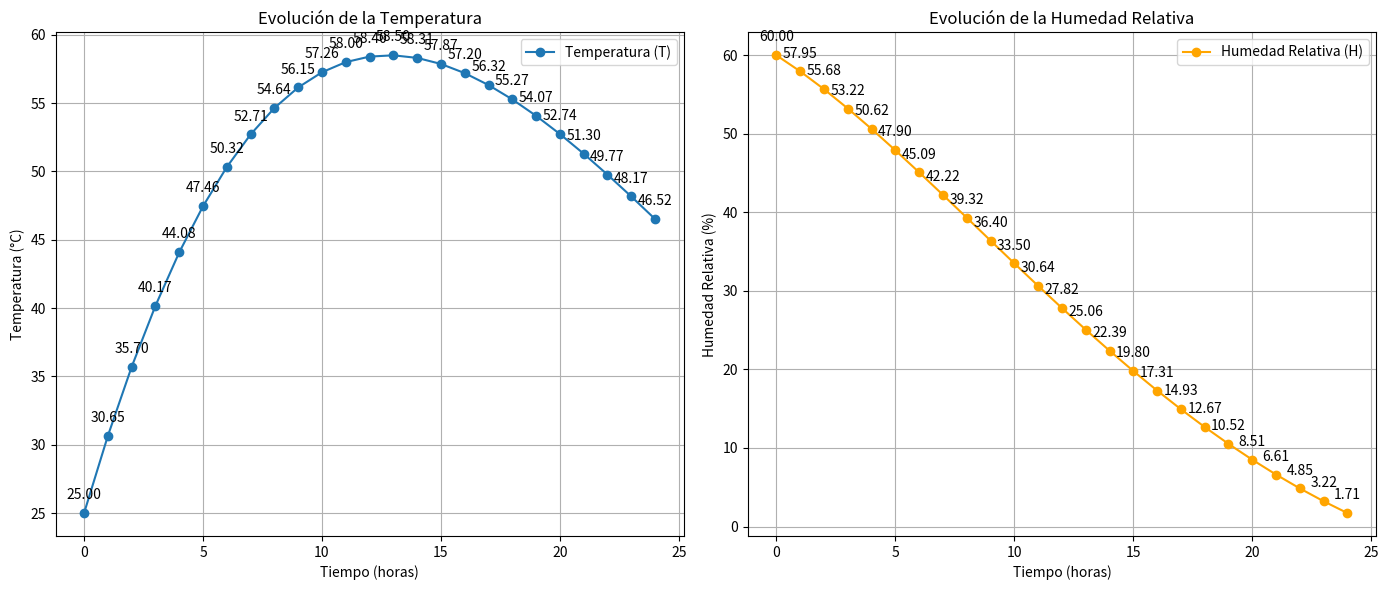

Source code (Python):

import numpy as np
import matplotlib.pyplot as plt

# Parámetros
T_amb = 20  # Temperatura ambiente constante en °C
T0 = 25    # Temperatura inicial en °C
H0 = 60    # Humedad relativa inicial en %
delta_t = 1  # Paso de tiempo en horas
total_time = 24  # Tiempo total en horas

# Inicializar arrays para almacenar los valores de T y H
time_points = np.arange(0, total_time + delta_t, delta_t)
T = np.zeros(len(time_points))
H = np.zeros(len(time_points))

# Condiciones iniciales
T[0] = T0
H[0] = H0

# Método de Euler
for n in range(len(time_points) - 1):
    T[n+1] = T[n] + delta_t * (-0.07 * (T[n] - T_amb) + 0.1 * H[n])
    H[n+1] = H[n] + delta_t * (-0.03 * H[n] + 0.05 * (T_amb - T[n]))

# Imprimir los resultados de cada hora
print("Hora\tTemperatura (°C)\tHumedad Relativa (%)")
for n in range(len(time_points)):
    print(f"{time_points[n]:.0f}\t{T[n]:.4f}\t\t\t{H[n]:.4f}")

# Gráficas de los resultados
plt.figure(figsize=(14, 6))

# Gráfica de la temperatura
plt.subplot(1, 2, 1)
plt.plot(time_points, T, marker='o', label='Temperatura (T)')
for n in range(len(time_points)):
    plt.annotate(f"{T[n]:.2f}", (time_points[n], T[n]), textcoords="offset points", xytext=(0,10), ha='center')
plt.xlabel('Tiempo (horas)')
plt.ylabel('Temperatura (°C)')
plt.title('Evolución de la Temperatura')
plt.legend()
plt.grid(True)

# Gráfica de la humedad relativa
plt.subplot(1, 2, 2)
plt.plot(time_points, H, marker='o', label='Humedad Relativa (H)', color='orange')
for n in range(len(time_points)):
    plt.annotate(f"{H[n]:.2f}", (time_points[n], H[n]), textcoords="offset points", xytext=(0,10), ha='center')
plt.xlabel('Tiempo (horas)')
plt.ylabel('Humedad Relativa (%)')
plt.title('Evolución de la Humedad Relativa')
plt.legend()
plt.grid(True)

plt.tight_layout()
plt.show()



